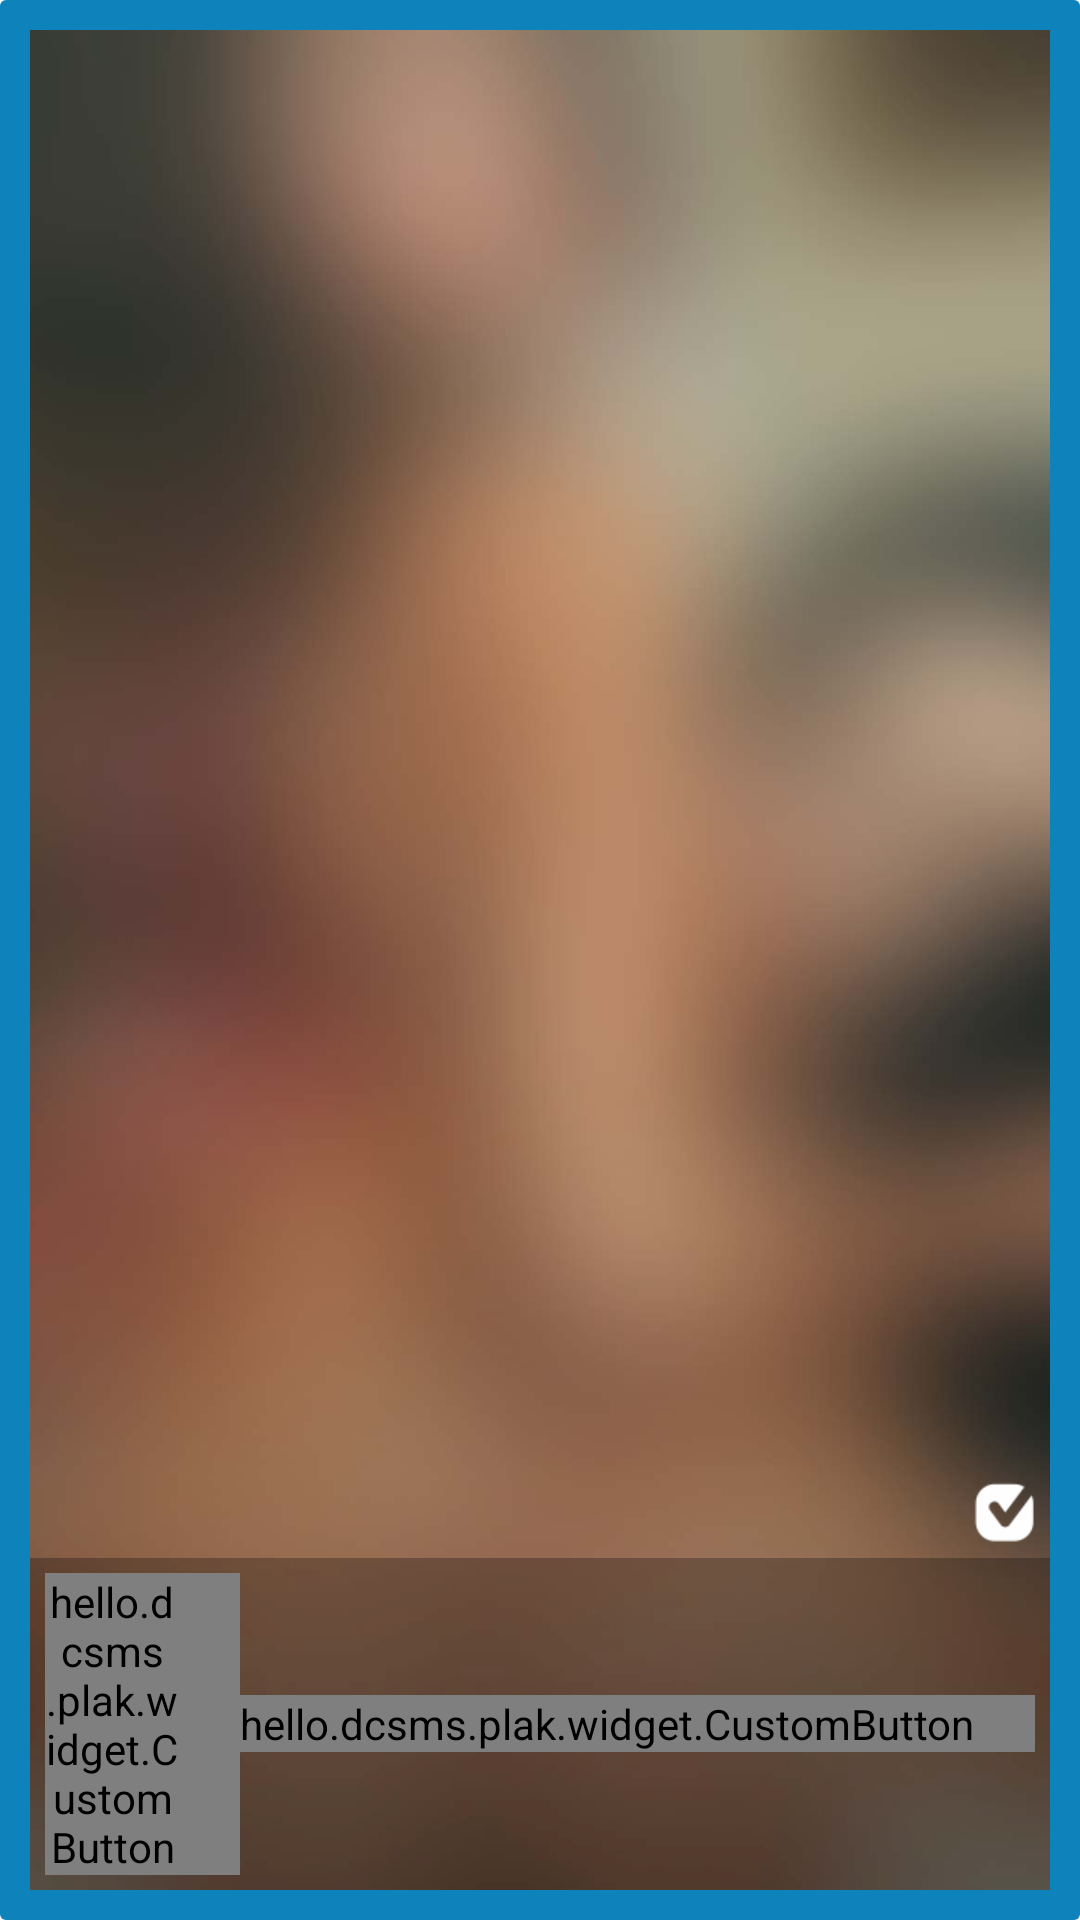

Here is an Android app screen rendered from its layout file. Give the layout XML and the strings, colors and styles it references.
<!-- AndroidManifest.xml: application theme AppTheme -->
<!-- res/layout/pic_view.xml -->
<?xml version="1.0" encoding="utf-8"?>
<RelativeLayout xmlns:android="http://schemas.android.com/apk/res/android"
    android:layout_width="match_parent"
    android:layout_height="match_parent"
    android:id="@+id/templ_root"
    android:background="@drawable/kotakmerah"
    android:orientation="vertical">


        <ImageView
            android:layout_centerInParent="true"
            android:id="@+id/templ_img"
            android:layout_width="match_parent"
            android:layout_height="match_parent"
            android:scaleType="centerCrop"
            android:src="@drawable/bg" />

    <RelativeLayout
        android:id="@+id/templ_layout"
        android:layout_width="match_parent"
        android:layout_height="wrap_content"
        android:layout_alignParentBottom="true"
        android:background="#44000000"
        android:padding="5dp">

        <LinearLayout

            android:layout_width="wrap_content"
            android:layout_height="wrap_content"
            android:layout_centerVertical="true"
            android:orientation="vertical">

            <TextView
                android:id="@+id/templ_title"
                android:layout_width="wrap_content"
                android:layout_height="wrap_content"
                android:text="@string/hello_world"
                android:textAppearance="@style/txtKecil.Putiah"
                android:textStyle="bold" />

            <TextView
                android:id="@+id/templ_info"
                android:layout_width="wrap_content"
                android:layout_height="wrap_content"
                android:text="@string/hello_world"
                android:textAppearance="@style/txtKecil.Putiah" />
        </LinearLayout>

        <hello.dcsms.plak.widget.CustomButton
            android:id="@+id/templ_apply"
            android:layout_width="wrap_content"
            android:layout_height="wrap_content"

            android:layout_centerVertical="true"
            android:focusable="false"
            android:layout_toLeftOf="@+id/templ_wallp"
            android:paddingRight="20dp"
            android:text="Apply"
            android:textAppearance="@style/txtKecil.PutiahState"
            android:textStyle="bold" />
        <hello.dcsms.plak.widget.CustomButton
            android:layout_alignParentRight="true"
            android:id="@+id/templ_wallp"
            android:layout_width="wrap_content"
            android:layout_height="wrap_content"
            android:layout_centerVertical="true"
            android:focusable="false"
            android:paddingRight="20dp"
            android:text="Wallpaper"
            android:textAppearance="@style/txtKecil.PutiahState"
            android:textStyle="bold" />
    </RelativeLayout>

    <ImageView
        android:id="@+id/templ_applycek"
        android:layout_width="wrap_content"
        android:layout_height="wrap_content"
        android:src="@drawable/cb_press"
        android:layout_above="@+id/templ_layout"
        android:layout_alignParentRight="true"
        android:layout_alignParentEnd="true" />
</RelativeLayout>
<!-- resources referenced by this layout -->
<resources>
  <!-- drawable kotakmerah (drawable) -->
  <?xml version="1.0" encoding="utf-8"?>
  
  <shape xmlns:android="http://schemas.android.com/apk/res/android" >
  
      <solid android:color="@color/merah" />
  
      <stroke
          android:width="0dp"
          android:color="#ffff8080" />
  
      <corners
          android:bottomLeftRadius="2dp"
          android:bottomRightRadius="2dp"
          android:topLeftRadius="2dp"
          android:topRightRadius="2dp" />
  
      <padding
          android:bottom="10dp"
          android:left="10dp"
          android:right="10dp"
          android:top="10dp" />
  
  </shape>
  <string name="hello_world">Hello world!</string>
  <style name="txtKecil.Putiah" parent="txtKecil">
          <item name="android:textColor">@color/putiah</item>
      </style>
  <style name="txtKecil.PutiahState" parent="txtKecil">
          <item name="android:textColor">@color/color_state_light</item>
      </style>
  <style name="AppTheme" parent="AppBaseTheme" />
  <color name="merah">#0E82BB</color>
  <style name="txtKecil" parent="android:Widget.Holo.Light.TextView">
          <item name="android:textSize">12dp</item>
          <item name="android:textColor">@color/color_state_dark</item>
      </style>
  <color name="putiah">#FFffffff</color>
  <style name="AppBaseTheme" parent="android:Theme.Holo.Light.DarkActionBar">
          <item name="android:windowContentOverlay">@null</item>
          <item name="android:windowActionBarOverlay">true</item>
          <item name="android:actionBarStyle">@style/PlakAB</item>
          <item name="android:actionBarTabStyle">@style/PlakAB.Tab</item>
          <item name="android:actionBarTabBarStyle">@style/PlakAB.TabBar</item>
          <item name="android:actionBarTabTextStyle">@android:style/Widget.Holo.Light.ActionBar.TabText.Inverse</item>
     </style>
  <style name="PlakAB" parent="android:Widget.Holo.ActionBar">
  
          <item name="android:itemPadding">2dip</item>
          <item name="android:background">@color/merah</item>
      <item name="android:titleTextStyle">@style/txtBesar.Putiah</item>
      <item name="android:subtitleTextStyle">@style/txtKecil.Putiah</item>
          <item name="android:backgroundSplit">@drawable/ic_launcher</item>
  
  </style>
  <style name="PlakAB.Tab" parent="android:Widget.Holo.ActionBar.TabView">
          <item name="android:background">@drawable/tab_bar_bg</item>
          <item name="android:layout_width">0dip</item>
          <item name="android:layout_weight">1</item>
          <item name="android:minWidth">80dip</item>
      </style>
  <style name="PlakAB.TabBar" parent="android:Widget.ActionBar.TabBar">
          <item name="android:divider">@null</item>
          <item name="android:showDividers">middle</item>
          <item name="android:dividerPadding">12dip</item>
      </style>
  <style name="txtBesar.Putiah" parent="txtBesar">
          <item name="android:textColor">@color/color_state_light</item>
      </style>
  <style name="txtBesar" parent="android:Widget.Holo.Light.TextView">
          <item name="android:textSize">20dp</item>
          <item name="android:textStyle">bold</item>
          <item name="android:textColor">@color/color_state_dark</item>
  
      </style>
  <color name="tab_normal">@color/merah</color>
  <color name="tab_press">#1075A9</color>
</resources>
